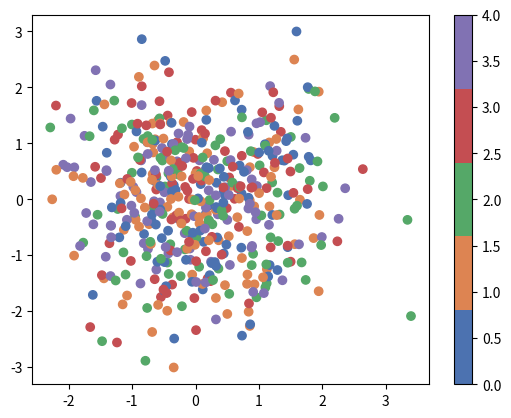

Python code for this plot:
# Import the necessary libraries
import seaborn as sns
import matplotlib.pyplot as plt
import numpy as np
from matplotlib.colors import ListedColormap

# Define a variable N
N = 500

#Construct the colormap
#There are six variations of the default theme,
#called deep, muted, pastel, bright, dark, and colorblind.
current_palette = sns.color_palette("deep", n_colors=5) #0,1,2,3,4
cmap = ListedColormap(sns.color_palette(current_palette).as_hex())  
#RGB   #FFFFFF     #0000FF   #0C1245

print(type(cmap))
# Initialize the data

data1 = np.random.randn(N)     
data2 = np.random.randn(N)   
# Assume that there are 5 possible labels
colors = np.random.randint(0,5,N)
# =============================================================================
# x=[10,20,30]
# y=[25,26,67]
# c=[2,3]
# =============================================================================

# Create a scatter plot
#cmap is optional but if given it will be used only
# if list assign to c is float numbers
plt.scatter(data1, data2, c=colors, cmap=cmap)
#plt.scatter(x, y, c=c)
#plt.scatter(data1, data2)
# Add a color bar
plt.colorbar()

# Show the plot
plt.show()
